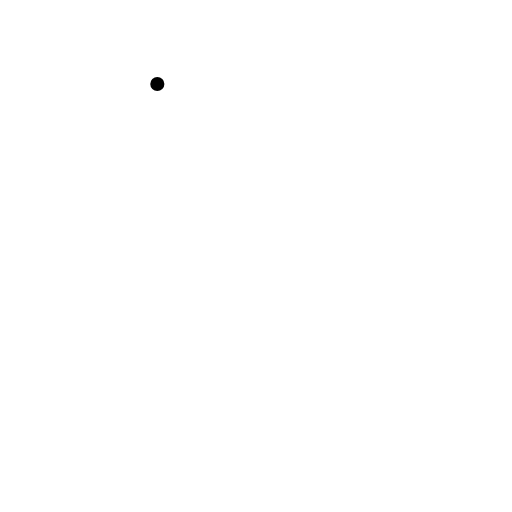
t = 0.00 s
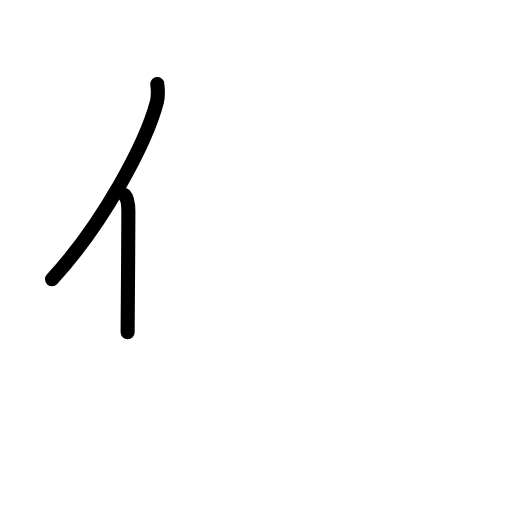
t = 1.75 s
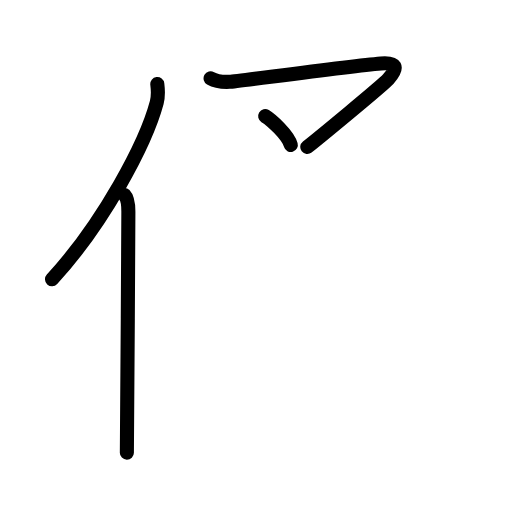
t = 3.50 s
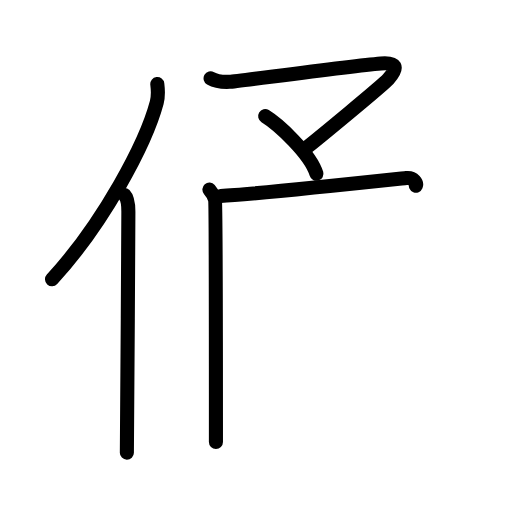
t = 5.38 s
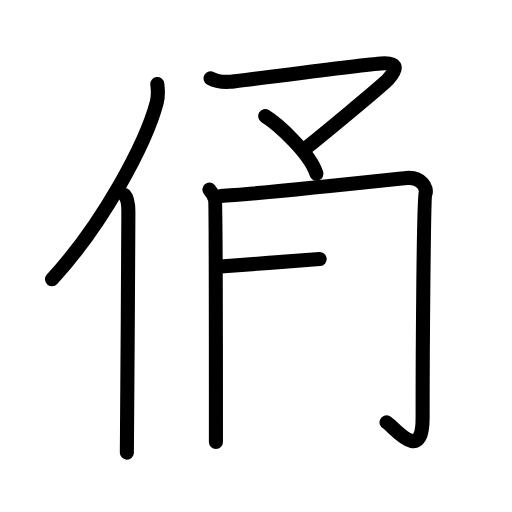
t = 6.50 s
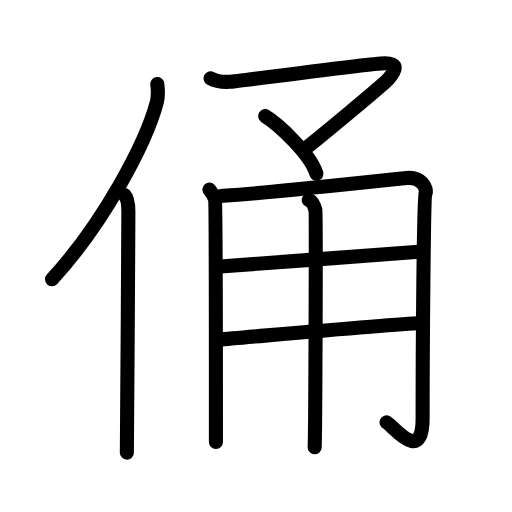
t = 9.00 s

The animated SVG that drew these frames (rendered in a browser with its animation timeline set to each time). Animation: 27 SMIL elements (animate=27); one cycle of 9.00 s.

<?xml version="1.0" encoding="UTF-8"?>
<!--
AniKanjiVG is licensed by CC-BY-SA Paul C. Sommerhoff (https://bitbucket.org/sommerhoff/anikanjivg).
AniKanjiVG uses KanjiVG which is licensed by CC-BY-SA Ulrich Apel (http://kanjivg.tagaini.net).
See also http://creativecommons.org/licenses/by-sa/3.0/
-->
<svg xmlns:kvg='http://kanjivg.tagaini.net' xmlns='http://www.w3.org/2000/svg' width='109' height='109' viewBox='0 0 109 109' style='fill:none;stroke:#000000;stroke-width:3;stroke-linecap:round;stroke-linejoin:round;' id="kvg:kanji_04fd1"><g id="kvg:04fd1" kvg:element="俑"><g id="kvg:04fd1-g1" kvg:element="亻" kvg:variant="true" kvg:original="人" kvg:position="left" kvg:radical="general"><path id="kvg:04fd1-s1" kvg:type="㇒" d="M33.49,17.89c0.14,1.13,0.24,2.55-0.12,3.93c-2.34,8.78-11.39,25.75-22.3,37.64"><animate attributeName="d" begin="0.0s" dur="0.5s" from="M33.49,17.89C33.49,17.89,33.49,17.89,33.49,17.89" to="M33.49,17.89c0.14,1.13,0.24,2.55-0.12,3.93" />
<animate attributeName="d" begin="0.5s" dur="0.5s" from="M33.49,17.89c0.14,1.13,0.24,2.55-0.12,3.93c0,0,0,0,0,0,0" to="M33.49,17.89c0.14,1.13,0.24,2.55-0.12,3.93c-2.34,8.78-11.39,25.75-22.3,37.64" />
</path>
<path id="kvg:04fd1-s2" kvg:type="㇑" d="M26.49,41.5c0.66,0.68,0.84,2.19,0.84,3.58c0,14.46-0.32,41.58-0.32,51.29"><animate attributeName="d" begin="1.0s" dur="0.5s" from="M26.49,41.5C26.49,41.5,26.49,41.5,26.49,41.5" to="M26.49,41.5c0.66,0.68,0.84,2.19,0.84,3.58" />
<animate attributeName="d" begin="1.5s" dur="0.5s" from="M26.49,41.5c0.66,0.68,0.84,2.19,0.84,3.58c0,0,0,0,0,0,0" to="M26.49,41.5c0.66,0.68,0.84,2.19,0.84,3.58c0,14.46-0.32,41.58-0.32,51.29" />
<animate attributeName="d" begin="0s" dur="1.0s" from="M-100,-100" to="M-100,-100" />
</path>
</g>
<g id="kvg:04fd1-g2" kvg:element="甬" kvg:position="right"><g id="kvg:04fd1-g3" kvg:element="マ" kvg:position="top"><path id="kvg:04fd1-s3" kvg:type="㇇" d="M44.83,16.69c1.16,0.67,2.74,0.79,4.06,0.73c1.51-0.07,24.55-3.25,32.2-3.92c3.18-0.28,3.91,0.75,1.59,3.32c-1.26,1.4-15.52,13.12-17.26,14.47"><animate attributeName="d" begin="2.0s" dur="0.25s" from="M44.83,16.69C44.83,16.69,44.83,16.69,44.83,16.69" to="M44.83,16.69c1.16,0.67,2.74,0.79,4.06,0.73" />
<animate attributeName="d" begin="2.25s" dur="0.25s" from="M44.83,16.69c1.16,0.67,2.74,0.79,4.06,0.73c0,0,0,0,0,0,0" to="M44.83,16.69c1.16,0.67,2.74,0.79,4.06,0.73c1.51-0.07,24.55-3.25,32.2-3.92" />
<animate attributeName="d" begin="2.5s" dur="0.25s" from="M44.83,16.69c1.16,0.67,2.74,0.79,4.06,0.73c1.51-0.07,24.55-3.25,32.2-3.92c0,0,0,0,0,0,0" to="M44.83,16.69c1.16,0.67,2.74,0.79,4.06,0.73c1.51-0.07,24.55-3.25,32.2-3.92c3.18-0.28,3.91,0.75,1.59,3.32" />
<animate attributeName="d" begin="2.75s" dur="0.25s" from="M44.83,16.69c1.16,0.67,2.74,0.79,4.06,0.73c1.51-0.07,24.55-3.25,32.2-3.92c3.18-0.28,3.91,0.75,1.59,3.32c0,0,0,0,0,0,0" to="M44.83,16.69c1.16,0.67,2.74,0.79,4.06,0.73c1.51-0.07,24.55-3.25,32.2-3.92c3.18-0.28,3.91,0.75,1.59,3.32c-1.26,1.4-15.52,13.12-17.26,14.47" />
<animate attributeName="d" begin="0s" dur="2.0s" from="M-100,-100" to="M-100,-100" />
</path>
<path id="kvg:04fd1-s4" kvg:type="㇔" d="M56.45,24.72C59.14,26.36,66.1,32.7,67.37,37"><animate attributeName="d" begin="3.0s" dur="1.0s" from="M56.45,24.72C56.45,24.72,56.45,24.72,56.45,24.72" to="M56.45,24.72C59.14,26.36,66.1,32.7,67.37,37" />
<animate attributeName="d" begin="0s" dur="3.0s" from="M-100,-100" to="M-100,-100" />
</path>
</g>
<g id="kvg:04fd1-g4" kvg:element="用" kvg:position="bottom"><path id="kvg:04fd1-s5" kvg:type="㇑/㇒" d="M44.58,40.35c0.6,0.69,1,1.38,1.19,2.07c0.2,0.69,0.2,50.12,0.2,51.67"><animate attributeName="d" begin="4.0s" dur="0.5s" from="M44.58,40.35C44.58,40.35,44.58,40.35,44.58,40.35" to="M44.58,40.35c0.6,0.69,1,1.38,1.19,2.07" />
<animate attributeName="d" begin="4.5s" dur="0.5s" from="M44.58,40.35c0.6,0.69,1,1.38,1.19,2.07c0,0,0,0,0,0,0" to="M44.58,40.35c0.6,0.69,1,1.38,1.19,2.07c0.2,0.69,0.2,50.12,0.2,51.67" />
<animate attributeName="d" begin="0s" dur="4.0s" from="M-100,-100" to="M-100,-100" />
</path>
<path id="kvg:04fd1-s6" kvg:type="㇆a" d="M46.97,41.71c6.87-0.29,37.71-3.61,39.53-3.8c3.27-0.35,4.49,2.24,4.08,3.28c-0.39,1-0.61,33.84-0.61,47.83c0,10.11-6.38,1.49-7.68,0.89"><animate attributeName="d" begin="5.0s" dur="0.25s" from="M46.97,41.71C46.97,41.71,46.97,41.71,46.97,41.71" to="M46.97,41.71c6.87-0.29,37.71-3.61,39.53-3.8" />
<animate attributeName="d" begin="5.25s" dur="0.25s" from="M46.97,41.71c6.87-0.29,37.71-3.61,39.53-3.8c0,0,0,0,0,0,0" to="M46.97,41.71c6.87-0.29,37.71-3.61,39.53-3.8c3.27-0.35,4.49,2.24,4.08,3.28" />
<animate attributeName="d" begin="5.5s" dur="0.25s" from="M46.97,41.71c6.87-0.29,37.71-3.61,39.53-3.8c3.27-0.35,4.49,2.24,4.08,3.28c0,0,0,0,0,0,0" to="M46.97,41.71c6.87-0.29,37.71-3.61,39.53-3.8c3.27-0.35,4.49,2.24,4.08,3.28c-0.39,1-0.61,33.84-0.61,47.83" />
<animate attributeName="d" begin="5.75s" dur="0.25s" from="M46.97,41.71c6.87-0.29,37.71-3.61,39.53-3.8c3.27-0.35,4.49,2.24,4.08,3.28c-0.39,1-0.61,33.84-0.61,47.83c0,0,0,0,0,0,0" to="M46.97,41.71c6.87-0.29,37.71-3.61,39.53-3.8c3.27-0.35,4.49,2.24,4.08,3.28c-0.39,1-0.61,33.84-0.61,47.83c0,10.11-6.38,1.49-7.68,0.89" />
<animate attributeName="d" begin="0s" dur="5.0s" from="M-100,-100" to="M-100,-100" />
</path>
<path id="kvg:04fd1-s7" kvg:type="㇐a" d="M46.97,56.72c9.1-0.6,34.84-2.62,42.18-3.14"><animate attributeName="d" begin="6.0s" dur="1.0s" from="M46.97,56.72C46.97,56.72,46.97,56.72,46.97,56.72" to="M46.97,56.72c9.1-0.6,34.84-2.62,42.18-3.14" />
<animate attributeName="d" begin="0s" dur="6.0s" from="M-100,-100" to="M-100,-100" />
</path>
<path id="kvg:04fd1-s8" kvg:type="㇐a" d="M46.68,72.28c6.53-0.52,35.49-3.18,43.04-3.53"><animate attributeName="d" begin="7.0s" dur="1.0s" from="M46.68,72.28C46.68,72.28,46.68,72.28,46.68,72.28" to="M46.68,72.28c6.53-0.52,35.49-3.18,43.04-3.53" />
<animate attributeName="d" begin="0s" dur="7.0s" from="M-100,-100" to="M-100,-100" />
</path>
<path id="kvg:04fd1-s9" kvg:type="㇑" d="M65.73,42.59c0.79,0.33,1.26,1.5,1.42,2.16c0.16,0.67,0,46.32-0.16,50.48"><animate attributeName="d" begin="8.0s" dur="0.5s" from="M65.73,42.59C65.73,42.59,65.73,42.59,65.73,42.59" to="M65.73,42.59c0.79,0.33,1.26,1.5,1.42,2.16" />
<animate attributeName="d" begin="8.5s" dur="0.5s" from="M65.73,42.59c0.79,0.33,1.26,1.5,1.42,2.16c0,0,0,0,0,0,0" to="M65.73,42.59c0.79,0.33,1.26,1.5,1.42,2.16c0.16,0.67,0,46.32-0.16,50.48" />
<animate attributeName="d" begin="0s" dur="8.0s" from="M-100,-100" to="M-100,-100" />
</path>
</g>
</g>
</g>
</svg>
